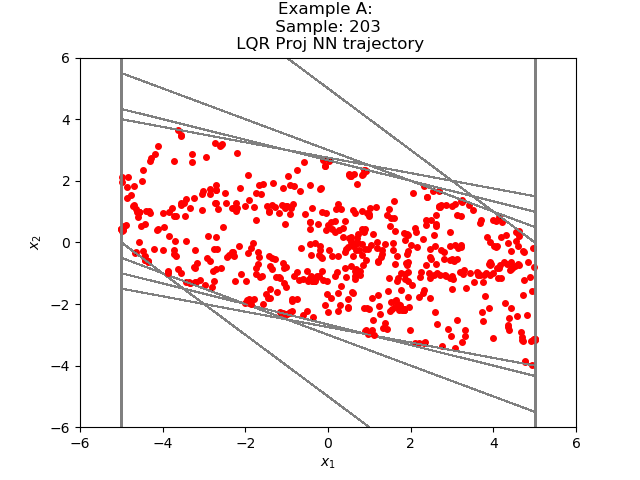

Values plotted in this chart, from the file beside it:
1.122171988395143982e+00, -2.990709184663589149e+00
-1.868537068367004395e+00, -1.990709066390991211e+00
-3.859246134757995605e+00, -9.907090663909912109e-01
